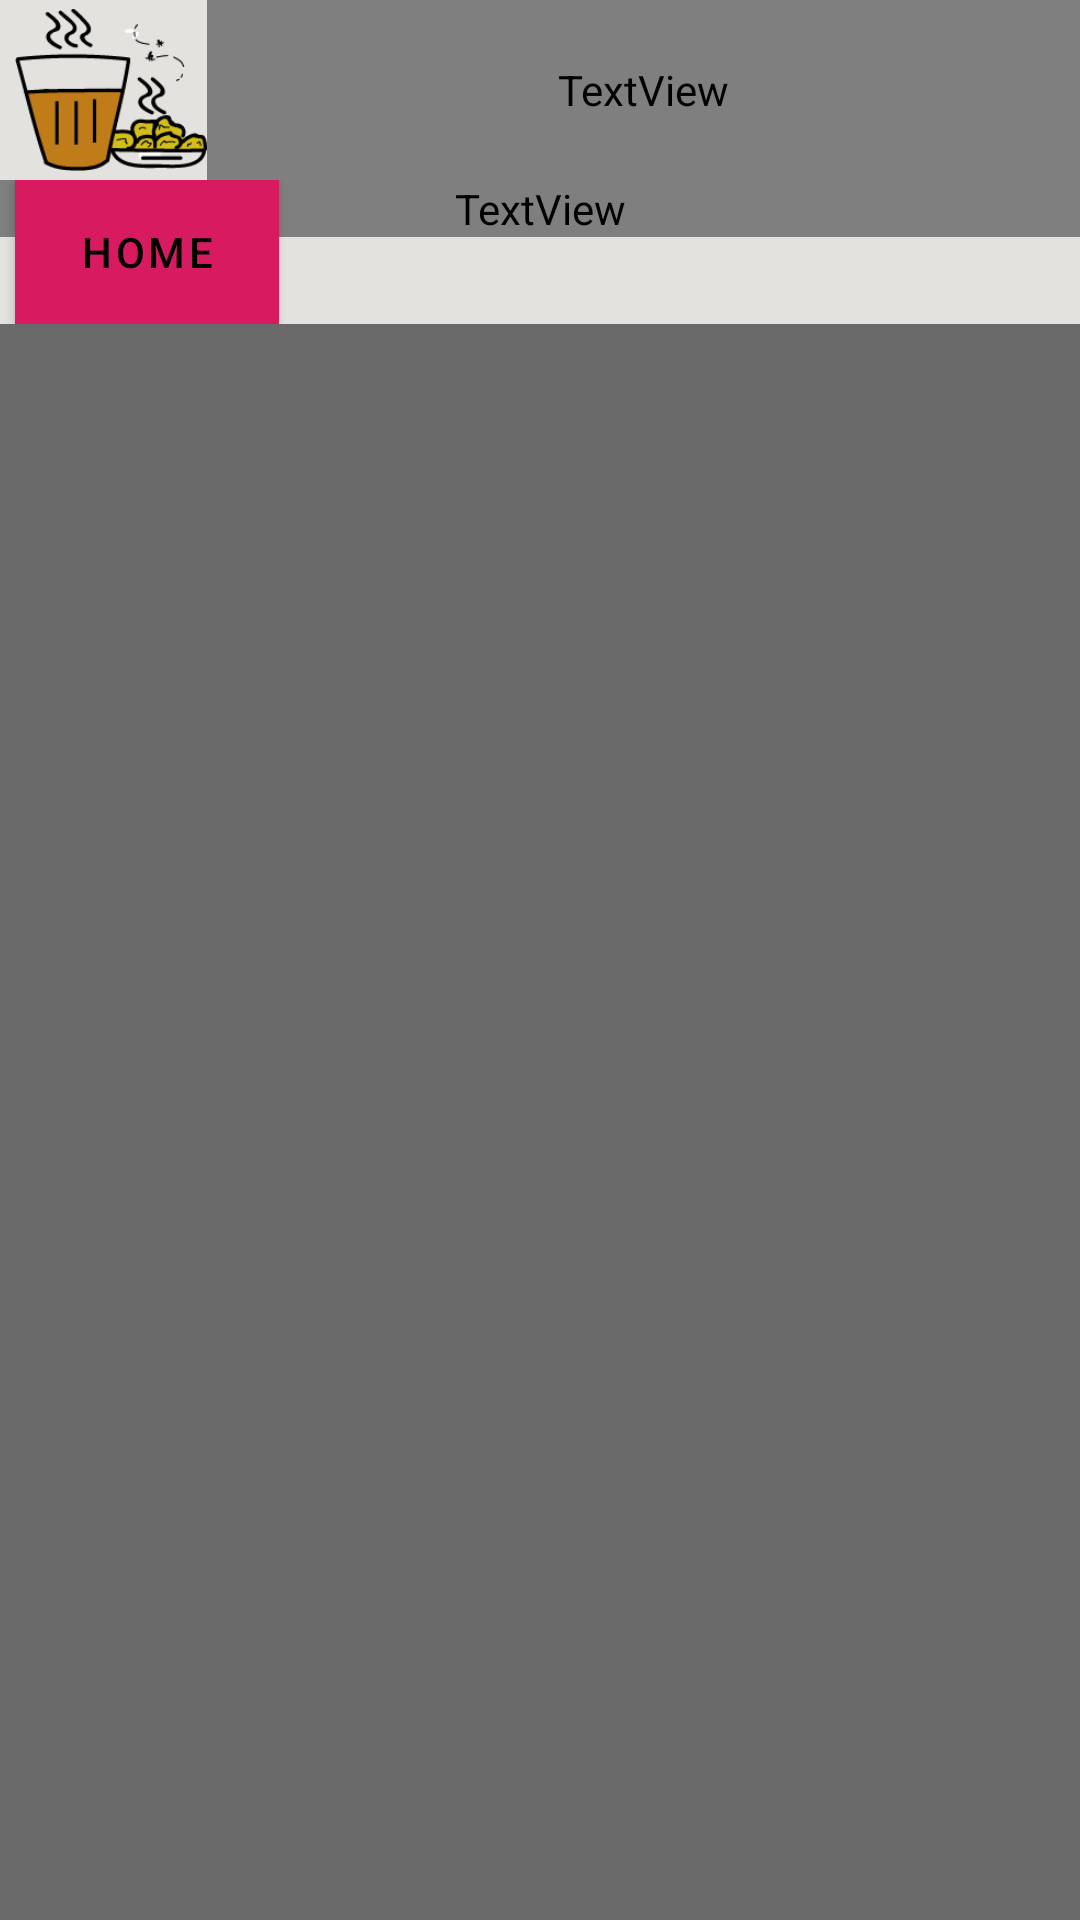

Layout XML and referenced resources for this Android screen:
<!-- AndroidManifest.xml: application theme CanteenAppTheme -->
<!-- res/layout/fragment_order_history.xml -->
<?xml version="1.0" encoding="utf-8"?>
<FrameLayout xmlns:android="http://schemas.android.com/apk/res/android"
    xmlns:tools="http://schemas.android.com/tools"
    android:layout_width="match_parent"
    android:layout_height="match_parent"
    tools:context=".OrderHistoryFrag">

    <LinearLayout
        android:layout_width="match_parent"
        android:layout_height="match_parent"
        android:orientation="vertical"

        android:background="@color/colorPrimaryDark"
        >
        <RelativeLayout
            android:layout_width="match_parent"
            android:layout_height="60dp"
            android:textAlignment="center"
            android:elevation="0dp"
            android:outlineAmbientShadowColor="#000000"
            android:background="@color/colorBackground"
            android:layout_marginTop="0dp"
            >
            <ImageView
                android:layout_width="64dp"
                android:layout_height="64dp"
                android:src="@drawable/iconfinal"
                android:id="@+id/iconhome"
                android:gravity="center_vertical"
                android:layout_alignParentStart="true"
                android:layout_marginLeft="5dp"/>
            <TextView
                android:layout_width="match_parent"
                android:layout_height="match_parent"
                android:text="CHAAPO-NATOR"
                android:textColor="#000000"
                android:textSize="28sp"
                android:textAlignment="center"
                android:fontFamily="@assets/RobotoMedium"
                android:gravity="center_vertical"
                android:layout_toEndOf="@+id/iconhome"/>
        </RelativeLayout>
        <RelativeLayout
            android:layout_marginTop="0dp"
            android:layout_width="match_parent"
            android:layout_height="wrap_content"
            android:background="@color/colorBackground">
            <com.google.android.material.button.MaterialButton
                android:layout_width="wrap_content"
                android:layout_height="wrap_content"
                android:text="HOME"
                android:id="@+id/home"
                android:layout_marginLeft="5dp"
                android:background="#D81B60"
                />
            <TextView
                android:layout_width="match_parent"
                android:layout_height="wrap_content"

                android:textColor="#000000"
                android:textSize="28sp"
                android:layout_alignLeft="@+id/backb"
                android:textAlignment="center"
                android:text="YOUR ORDERS"
                android:fontFamily="@assets/RobotoMedium"
                android:gravity="center_vertical"
                />
        </RelativeLayout>
        <ProgressBar
            android:id="@+id/pBar"
            style="?android:attr/progressBarStyleLarge"
            android:layout_width="wrap_content"
            android:layout_height="match_parent"
            android:layout_marginTop="20dp"

            android:layout_gravity="center"
            android:visibility="gone"/>

        <ScrollView
            android:layout_width="wrap_content"
            android:layout_height="wrap_content"
            android:layout_gravity="center"
            >

            <LinearLayout
                android:id="@+id/OrderHistoryLL"
                android:layout_width="match_parent"
                android:layout_height="wrap_content"

                android:orientation="vertical" />


        </ScrollView>

    </LinearLayout>

</FrameLayout>
<!-- resources referenced by this layout -->
<resources>
  <color name="colorBackground">#e3e2de</color>
  <color name="colorPrimaryDark">#696969</color>
  <!-- drawable iconfinal: webp bitmap (drawable-xhdpi, 3540 bytes) -->
  <style name="CanteenAppTheme" parent="Theme.MaterialComponents">
          
          <item name="colorPrimary">@color/colorPrimary</item>
          <item name="colorPrimaryDark">@color/colorPrimaryDark</item>
          <item name="colorAccent">@color/colorAccent</item>
      </style>
  <color name="colorPrimary">#D81B60</color>
  <color name="colorAccent">#8c8b8b</color>
</resources>
